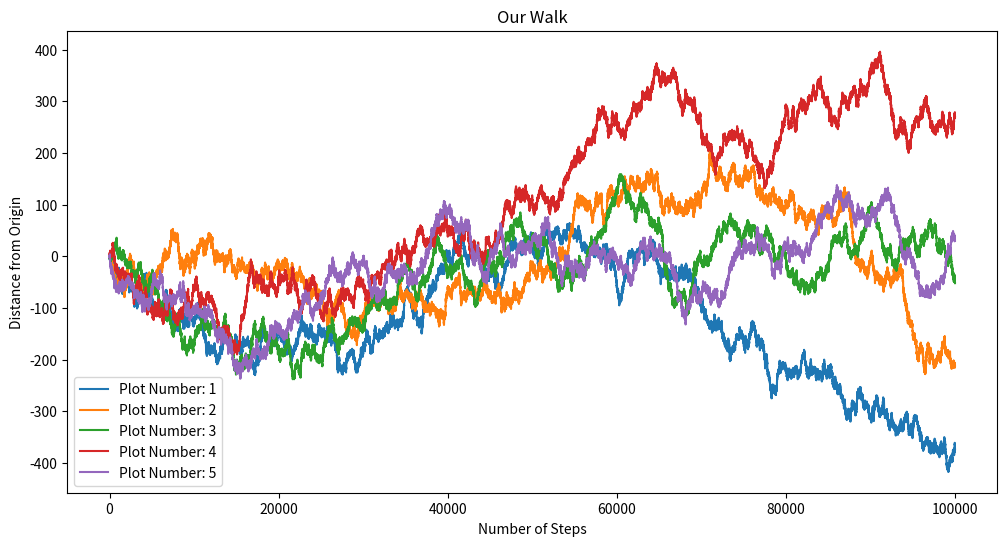

The script that saved this image:
import matplotlib.pyplot as plt
from random import choice

plt.rc('figure', figsize=(12, 6))


def Rand_Walk(step_number):
    walk = []
    step_choice = choice([1, -1])
    walk.append(step_choice)
    for i in range(1, step_number):
        step_choice_2 = choice([1, -1])
        next_step = walk[i - 1] + step_choice_2
        walk.append(next_step)
    return walk


def plot_walks(num, walk_steps):
    lab_list = list(range(1, num + 1))
    for i in range(0, num):
        x = list(range(1, walk_steps + 1))
        plt.plot(x, Rand_Walk(walk_steps),
                 label='Plot Number:' + ' ' + str(lab_list[i]))
        plt.xlabel('Number of Steps')
        plt.ylabel('Distance from Origin')
        plt.title('Our Walk')
        plt.legend(loc='lower left')
    plt.show()
    plt.close()


plot_walks(5, 100000)
